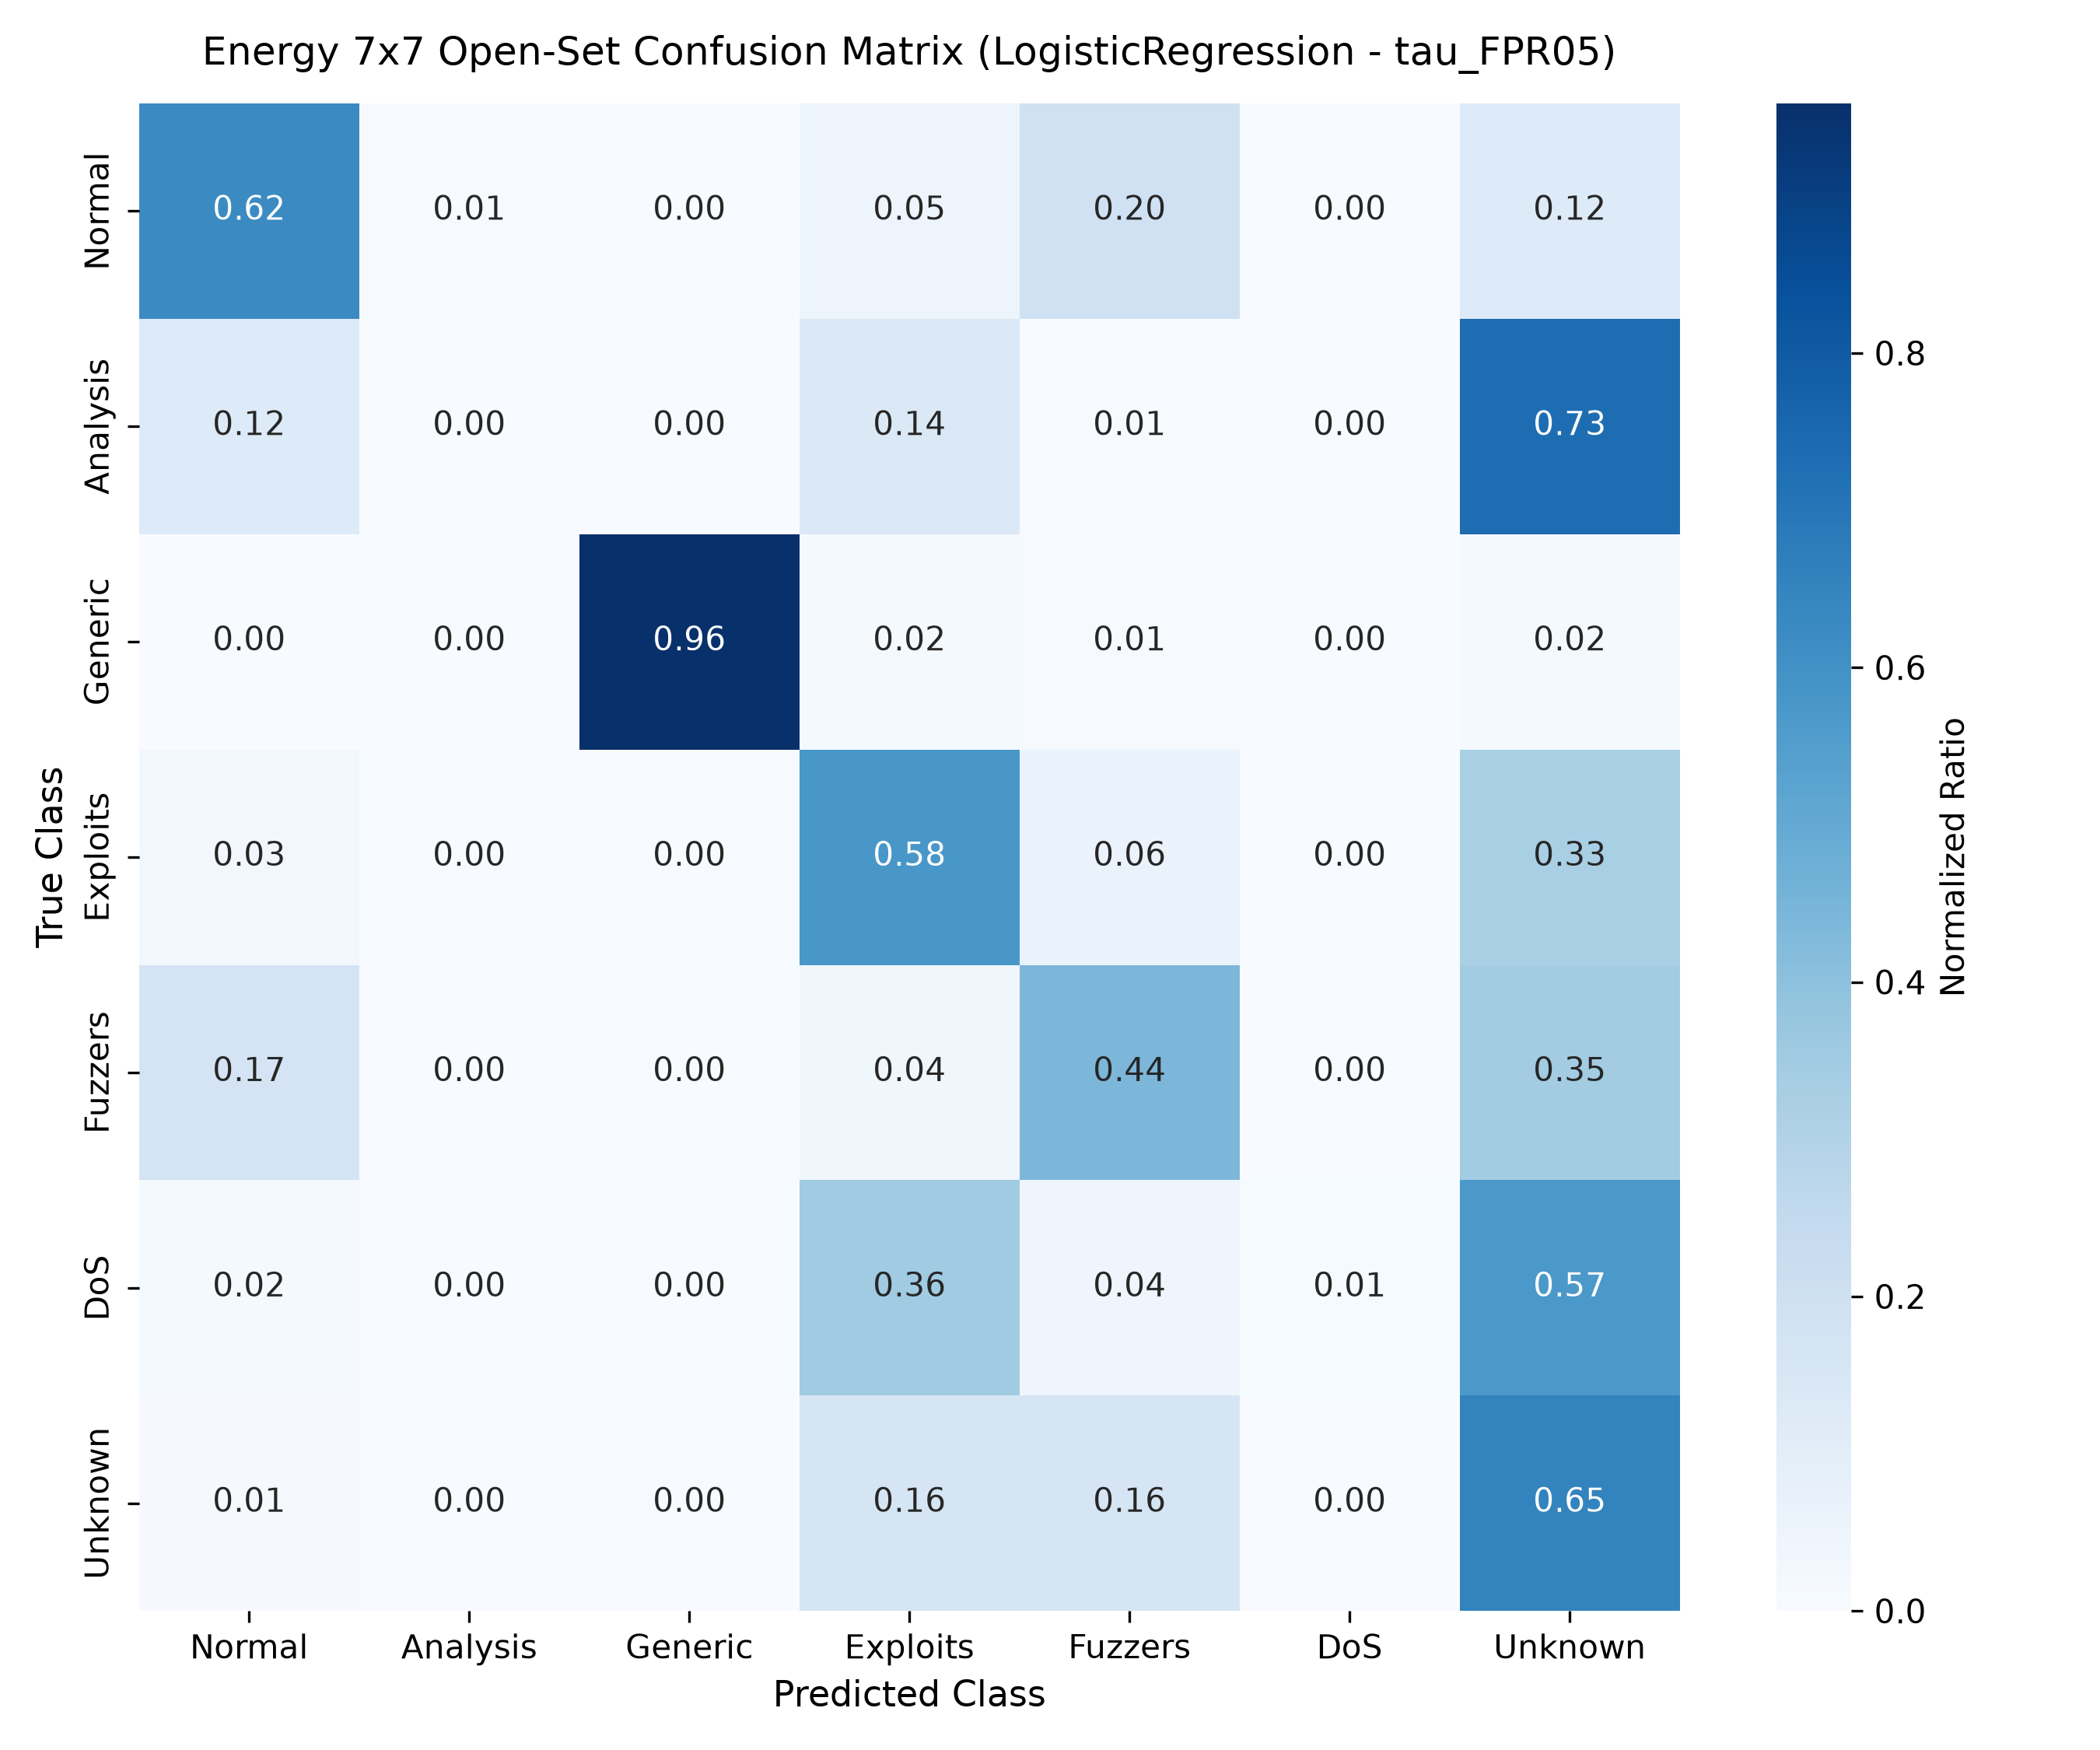

The table this chart was drawn from, first rows:
, Normal, Analysis, Generic, Exploits, Fuzzers, DoS, Unknown
Normal, 23039, 222, 0, 1860, 7279, 2, 4598
Analysis, 84, 0, 0, 93, 4, 0, 496
Generic, 14, 0, 18092, 352, 105, 0, 308
Exploits, 293, 16, 12, 6444, 716, 15, 3636
Fuzzers, 1044, 0, 0, 235, 2669, 9, 2105
DoS, 75, 0, 13, 1452, 170, 45, 2334
Unknown, 62, 0, 8, 741, 740, 7, 2943
